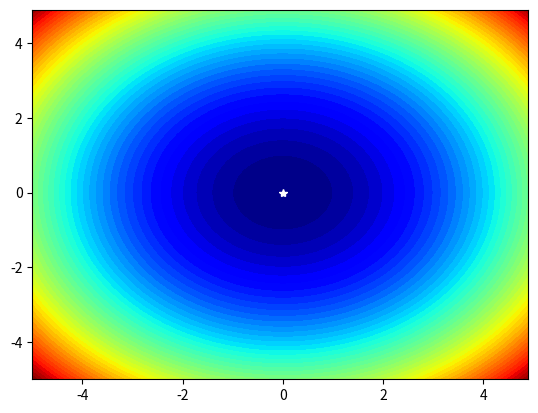

The matplotlib source for this figure:
# filled contour plot for 2d objective function and show the optima
from numpy import arange
from numpy import meshgrid
from matplotlib import pyplot

# objective function
def objective(x, y):
	return x**2.0 + y**2.0

# define range for input
r_min, r_max = -5.0, 5.0
# sample input range uniformly at 0.1 increments
xaxis = arange(r_min, r_max, 0.1)
yaxis = arange(r_min, r_max, 0.1)
# create a mesh from the axis
x, y = meshgrid(xaxis, yaxis)
# compute targets
results = objective(x, y)
# create a filled contour plot with 50 levels and jet color scheme
pyplot.contourf(x, y, results, levels=50, cmap='jet')
# define the known function optima
optima_x = [0.0, 0.0]
# draw the function optima as a white star
pyplot.plot([optima_x[0]], [optima_x[1]], '*', color='white')
# show the plot
pyplot.show()
